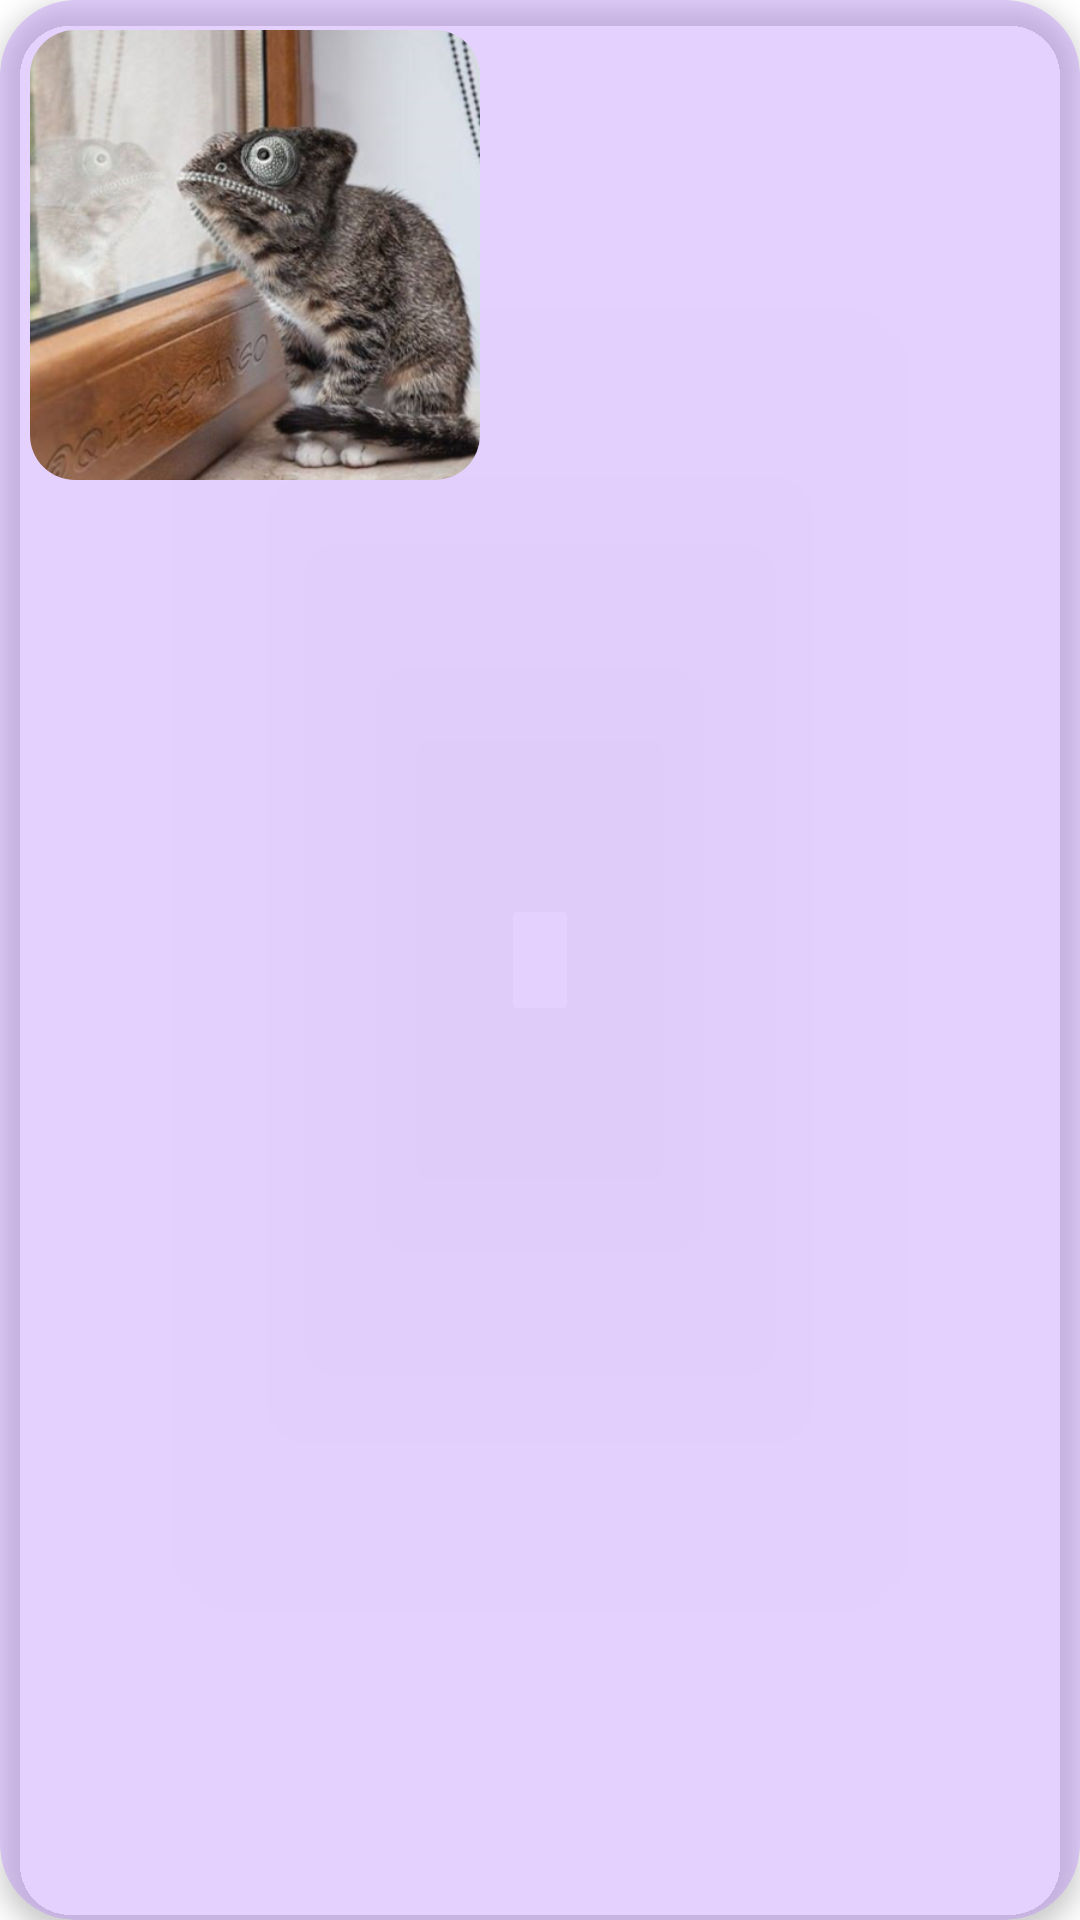

Write the Android layout XML for this screen, with the resource values it uses.
<!-- AndroidManifest.xml: application theme Theme.TheBusyShop -->
<!-- res/layout/product_item.xml -->
<?xml version="1.0" encoding="utf-8"?>
<androidx.cardview.widget.CardView
    xmlns:android="http://schemas.android.com/apk/res/android"
    android:layout_width="wrap_content"
    android:layout_height="wrap_content"
    android:layout_margin="10dp"
    xmlns:tools="http://schemas.android.com/tools"
    app:cardBackgroundColor="@color/colorPrimaryTransPurple"
    app:cardCornerRadius="25dp"
    app:cardElevation="5dp"
    app:cardMaxElevation="7dp"
    app:contentPadding="10dp"
    xmlns:app="http://schemas.android.com/apk/res-auto">

    <androidx.constraintlayout.widget.ConstraintLayout
        android:id="@+id/container"
        android:layout_width="wrap_content"
        android:layout_height="wrap_content">

        <com.google.android.material.imageview.ShapeableImageView
            android:id="@+id/image"
            android:layout_width="150dp"
            android:layout_height="150dp"
            android:scaleType="centerCrop"
            app:shapeAppearanceOverlay="@style/ShapeAppearanceOverlay.App.CornerSize50Percent"
            app:srcCompat="@drawable/pic1"
            app:layout_constraintTop_toTopOf="parent"
            app:layout_constraintStart_toStartOf="parent"
            app:layout_constraintBottom_toBottomOf="parent"
            app:layout_constraintEnd_toEndOf="parent"/>

        <TextView
            android:id="@+id/description"
            android:layout_width="wrap_content"
            android:layout_height="wrap_content"
            android:textSize="18sp"
            android:textColor="@color/white"
            android:shadowColor="@color/black"
            android:shadowDx="2"
            android:shadowDy="2"
            android:shadowRadius="2"
            android:elevation="5dp"
            app:layout_constraintTop_toTopOf="@id/image"
            app:layout_constraintStart_toStartOf="@id/image"
            app:layout_constraintEnd_toEndOf="@id/image"
            tools:text="Beetroot"/>

        <TextView
            android:id="@+id/price"
            android:layout_width="wrap_content"
            android:layout_height="wrap_content"
            android:textSize="18sp"
            android:textColor="@color/white"
            android:shadowColor="@color/black"
            android:shadowDx="2"
            android:shadowDy="2"
            android:shadowRadius="2"
            android:elevation="5dp"
            app:layout_constraintBottom_toBottomOf="@id/image"
            app:layout_constraintStart_toStartOf="@id/image"
            app:layout_constraintEnd_toEndOf="@id/image"
            tools:text="R15.50"/>

    </androidx.constraintlayout.widget.ConstraintLayout>
</androidx.cardview.widget.CardView>
<!-- resources referenced by this layout -->
<resources>
  <color name="black">#FF000000</color>
  <color name="colorPrimaryTransPurple">#60BB86FC</color>
  <color name="white">#FFFFFFFF</color>
  <!-- drawable pic1: png bitmap (drawable, 351337 bytes) -->
  <style name="ShapeAppearanceOverlay.App.CornerSize50Percent" parent="">
          <item name="cornerSize">10%</item>
      </style>
  <style name="Theme.TheBusyShop" parent="Theme.MaterialComponents.DayNight.DarkActionBar">
          
          <item name="colorPrimary">@color/purple_500</item>
          <item name="colorPrimaryVariant">@color/purple_700</item>
          <item name="colorOnPrimary">@color/white</item>
          
          <item name="colorSecondary">@color/teal_200</item>
          <item name="colorSecondaryVariant">@color/teal_700</item>
          <item name="colorOnSecondary">@color/black</item>
          
          <item name="android:statusBarColor">?attr/colorPrimaryVariant</item>
          
      </style>
  <color name="purple_500">#FF6200EE</color>
  <color name="purple_700">#FF3700B3</color>
  <color name="teal_200">#FF03DAC5</color>
  <color name="teal_700">#FF018786</color>
</resources>
